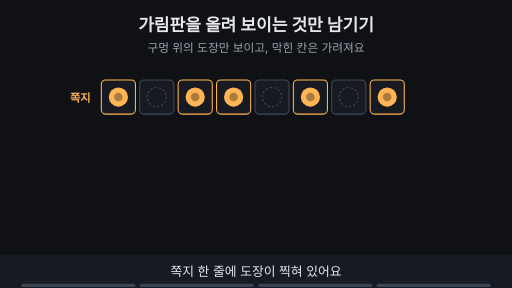
t = 0.00 s
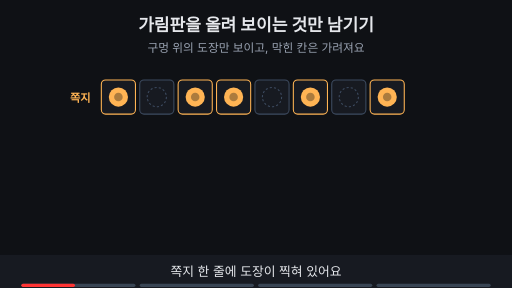
t = 1.76 s
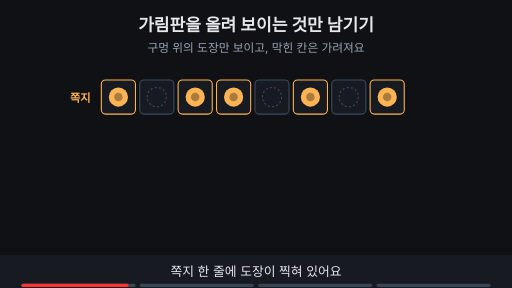
t = 3.53 s
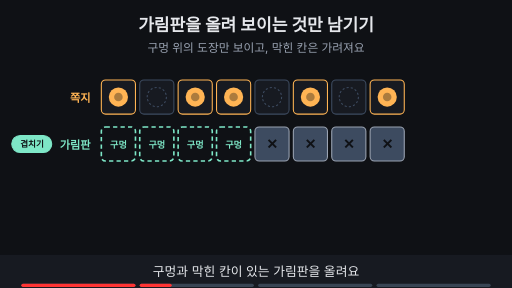
t = 4.80 s
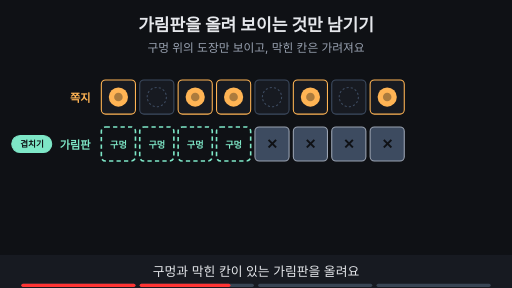
t = 6.73 s
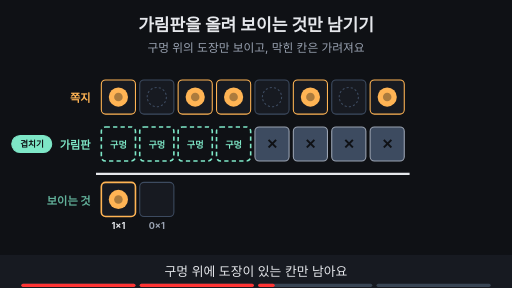
t = 8.04 s

The animated SVG that drew these frames (rendered in a browser with its animation timeline set to each time). Animation: 20 SMIL elements (animate=20); frames cover the first 8.04 s, repeats indefinitely.

<svg xmlns="http://www.w3.org/2000/svg" viewBox="0 0 960 540" width="960" height="540" font-family="-apple-system,'Apple SD Gothic Neo','Segoe UI',sans-serif">
<title>가림판을 올려 보이는 것만 남기기</title>
<rect width="960" height="540" fill="#0f1115"/>
<text x="480" y="58" text-anchor="middle" font-size="32" font-weight="700" fill="#e6e8ec">가림판을 올려 보이는 것만 남기기</text>
<text x="480" y="98" text-anchor="middle" font-size="22" fill="#9aa3b2">구멍 위의 도장만 보이고, 막힌 칸은 가려져요</text>
<g><rect x="190" y="150" width="64" height="64" rx="8" fill="#171a21" stroke="#ffb454" stroke-width="2"/><circle cx="222.0" cy="182" r="18" fill="#ffb454"/><circle cx="222.0" cy="182" r="8" fill="#0f1115" fill-opacity=".35"/><rect x="262" y="150" width="64" height="64" rx="8" fill="#171a21" stroke="#3d4b60" stroke-width="2"/><circle cx="294.0" cy="182" r="18" fill="none" stroke="#3d4b60" stroke-width="2" stroke-dasharray="4 4"/><rect x="334" y="150" width="64" height="64" rx="8" fill="#171a21" stroke="#ffb454" stroke-width="2"/><circle cx="366.0" cy="182" r="18" fill="#ffb454"/><circle cx="366.0" cy="182" r="8" fill="#0f1115" fill-opacity=".35"/><rect x="406" y="150" width="64" height="64" rx="8" fill="#171a21" stroke="#ffb454" stroke-width="2"/><circle cx="438.0" cy="182" r="18" fill="#ffb454"/><circle cx="438.0" cy="182" r="8" fill="#0f1115" fill-opacity=".35"/><rect x="478" y="150" width="64" height="64" rx="8" fill="#171a21" stroke="#3d4b60" stroke-width="2"/><circle cx="510.0" cy="182" r="18" fill="none" stroke="#3d4b60" stroke-width="2" stroke-dasharray="4 4"/><rect x="550" y="150" width="64" height="64" rx="8" fill="#171a21" stroke="#ffb454" stroke-width="2"/><circle cx="582.0" cy="182" r="18" fill="#ffb454"/><circle cx="582.0" cy="182" r="8" fill="#0f1115" fill-opacity=".35"/><rect x="622" y="150" width="64" height="64" rx="8" fill="#171a21" stroke="#3d4b60" stroke-width="2"/><circle cx="654.0" cy="182" r="18" fill="none" stroke="#3d4b60" stroke-width="2" stroke-dasharray="4 4"/><rect x="694" y="150" width="64" height="64" rx="8" fill="#171a21" stroke="#ffb454" stroke-width="2"/><circle cx="726.0" cy="182" r="18" fill="#ffb454"/><circle cx="726.0" cy="182" r="8" fill="#0f1115" fill-opacity=".35"/><text x="170" y="192" text-anchor="end" font-size="21" font-weight="700" fill="#ffb454">쪽지</text></g><g opacity="0"><animate attributeName="opacity" values="0;0;1;1" keyTimes="0;0.250;0.265;1" dur="15s" repeatCount="indefinite"/><rect x="190" y="238" width="64" height="64" rx="8" fill="#0f1115" stroke="#7ee7c7" stroke-width="3" stroke-dasharray="8 6"/><text x="222.0" y="278" text-anchor="middle" font-size="17" font-weight="700" fill="#7ee7c7">구멍</text><rect x="262" y="238" width="64" height="64" rx="8" fill="#0f1115" stroke="#7ee7c7" stroke-width="3" stroke-dasharray="8 6"/><text x="294.0" y="278" text-anchor="middle" font-size="17" font-weight="700" fill="#7ee7c7">구멍</text><rect x="334" y="238" width="64" height="64" rx="8" fill="#0f1115" stroke="#7ee7c7" stroke-width="3" stroke-dasharray="8 6"/><text x="366.0" y="278" text-anchor="middle" font-size="17" font-weight="700" fill="#7ee7c7">구멍</text><rect x="406" y="238" width="64" height="64" rx="8" fill="#0f1115" stroke="#7ee7c7" stroke-width="3" stroke-dasharray="8 6"/><text x="438.0" y="278" text-anchor="middle" font-size="17" font-weight="700" fill="#7ee7c7">구멍</text><rect x="478" y="238" width="64" height="64" rx="8" fill="#3d4b60" stroke="#9aa3b2" stroke-width="2"/><text x="510.0" y="280" text-anchor="middle" font-size="26" font-weight="700" fill="#0f1115">✕</text><rect x="550" y="238" width="64" height="64" rx="8" fill="#3d4b60" stroke="#9aa3b2" stroke-width="2"/><text x="582.0" y="280" text-anchor="middle" font-size="26" font-weight="700" fill="#0f1115">✕</text><rect x="622" y="238" width="64" height="64" rx="8" fill="#3d4b60" stroke="#9aa3b2" stroke-width="2"/><text x="654.0" y="280" text-anchor="middle" font-size="26" font-weight="700" fill="#0f1115">✕</text><rect x="694" y="238" width="64" height="64" rx="8" fill="#3d4b60" stroke="#9aa3b2" stroke-width="2"/><text x="726.0" y="280" text-anchor="middle" font-size="26" font-weight="700" fill="#0f1115">✕</text><text x="170" y="280" text-anchor="end" font-size="21" font-weight="700" fill="#7ee7c7">가림판</text><rect x="22" y="254" width="75" height="32" rx="16" fill="#7ee7c7" stroke="#7ee7c7" stroke-width="2"/><text x="60" y="275.76" text-anchor="middle" font-size="16" font-weight="700" fill="#0f1115">겹치기</text></g><g opacity="0"><animate attributeName="opacity" values="0;0;1;1" keyTimes="0;0.500;0.515;1" dur="15s" repeatCount="indefinite"/><line x1="180" y1="326" x2="768" y2="326" stroke="#e6e8ec" stroke-width="4"/></g><g opacity="0"><animate attributeName="opacity" values="0;0;1;1" keyTimes="0;0.500;0.515;1" dur="15s" repeatCount="indefinite"/><rect x="190" y="342" width="64" height="64" rx="8" fill="#171a21" stroke="#ffb454" stroke-width="3"/><circle cx="222.0" cy="374" r="18" fill="#ffb454"/><circle cx="222.0" cy="374" r="8" fill="#0f1115" fill-opacity=".35"/><text x="222.0" y="430" text-anchor="middle" font-size="17" font-weight="700" fill="#e6e8ec">1×1</text></g><g opacity="0"><animate attributeName="opacity" values="0;0;1;1" keyTimes="0;0.520;0.535;1" dur="15s" repeatCount="indefinite"/><rect x="262" y="342" width="64" height="64" rx="8" fill="#171a21" stroke="#3d4b60" stroke-width="2"/><text x="294.0" y="430" text-anchor="middle" font-size="17" font-weight="700" fill="#9aa3b2">0×1</text></g><g opacity="0"><animate attributeName="opacity" values="0;0;1;1" keyTimes="0;0.540;0.555;1" dur="15s" repeatCount="indefinite"/><rect x="334" y="342" width="64" height="64" rx="8" fill="#171a21" stroke="#ffb454" stroke-width="3"/><circle cx="366.0" cy="374" r="18" fill="#ffb454"/><circle cx="366.0" cy="374" r="8" fill="#0f1115" fill-opacity=".35"/><text x="366.0" y="430" text-anchor="middle" font-size="17" font-weight="700" fill="#e6e8ec">1×1</text></g><g opacity="0"><animate attributeName="opacity" values="0;0;1;1" keyTimes="0;0.560;0.575;1" dur="15s" repeatCount="indefinite"/><rect x="406" y="342" width="64" height="64" rx="8" fill="#171a21" stroke="#ffb454" stroke-width="3"/><circle cx="438.0" cy="374" r="18" fill="#ffb454"/><circle cx="438.0" cy="374" r="8" fill="#0f1115" fill-opacity=".35"/><text x="438.0" y="430" text-anchor="middle" font-size="17" font-weight="700" fill="#e6e8ec">1×1</text></g><g opacity="0"><animate attributeName="opacity" values="0;0;1;1" keyTimes="0;0.580;0.595;1" dur="15s" repeatCount="indefinite"/><rect x="478" y="342" width="64" height="64" rx="8" fill="#171a21" stroke="#3d4b60" stroke-width="2"/><text x="510.0" y="430" text-anchor="middle" font-size="17" font-weight="700" fill="#9aa3b2">0×0</text></g><g opacity="0"><animate attributeName="opacity" values="0;0;1;1" keyTimes="0;0.600;0.615;1" dur="15s" repeatCount="indefinite"/><rect x="550" y="342" width="64" height="64" rx="8" fill="#171a21" stroke="#3d4b60" stroke-width="2"/><text x="582.0" y="430" text-anchor="middle" font-size="17" font-weight="700" fill="#9aa3b2">1×0</text></g><g opacity="0"><animate attributeName="opacity" values="0;0;1;1" keyTimes="0;0.620;0.635;1" dur="15s" repeatCount="indefinite"/><rect x="622" y="342" width="64" height="64" rx="8" fill="#171a21" stroke="#3d4b60" stroke-width="2"/><text x="654.0" y="430" text-anchor="middle" font-size="17" font-weight="700" fill="#9aa3b2">0×0</text></g><g opacity="0"><animate attributeName="opacity" values="0;0;1;1" keyTimes="0;0.640;0.655;1" dur="15s" repeatCount="indefinite"/><rect x="694" y="342" width="64" height="64" rx="8" fill="#171a21" stroke="#3d4b60" stroke-width="2"/><text x="726.0" y="430" text-anchor="middle" font-size="17" font-weight="700" fill="#9aa3b2">1×0</text></g><g opacity="0"><animate attributeName="opacity" values="0;0;1;1" keyTimes="0;0.525;0.540;1" dur="15s" repeatCount="indefinite"/><text x="170" y="384" text-anchor="end" font-size="21" font-weight="700" fill="#7ee7c7">보이는 것</text></g><g opacity="0"><animate attributeName="opacity" values="0;0;1;1" keyTimes="0;0.750;0.765;1" dur="15s" repeatCount="indefinite"/><line x1="474.0" y1="128" x2="474.0" y2="440" stroke="#c792ea" stroke-width="4" stroke-dasharray="7 6"/><text x="330.0" y="126" text-anchor="middle" font-size="19" font-weight="700" fill="#7ee7c7">남는 쪽</text><text x="618.0" y="126" text-anchor="middle" font-size="19" font-weight="700" fill="#9aa3b2">가려지는 쪽</text></g>
<rect x="0" y="478" width="960" height="62" fill="#171a21"/>
<g opacity="1"><animate attributeName="opacity" values="1;1;0;0" keyTimes="0;0.235;0.250;1" dur="15s" repeatCount="indefinite"/><text x="480" y="518" text-anchor="middle" font-size="24" fill="#e6e8ec">쪽지 한 줄에 도장이 찍혀 있어요</text></g>
<g opacity="0"><animate attributeName="opacity" values="0;0;1;1;0;0" keyTimes="0;0.250;0.265;0.485;0.500;1" dur="15s" repeatCount="indefinite"/><text x="480" y="518" text-anchor="middle" font-size="24" fill="#e6e8ec">구멍과 막힌 칸이 있는 가림판을 올려요</text></g>
<g opacity="0"><animate attributeName="opacity" values="0;0;1;1;0;0" keyTimes="0;0.500;0.515;0.735;0.750;1" dur="15s" repeatCount="indefinite"/><text x="480" y="518" text-anchor="middle" font-size="24" fill="#e6e8ec">구멍 위에 도장이 있는 칸만 남아요</text></g>
<g opacity="0"><animate attributeName="opacity" values="0;0;1;1" keyTimes="0;0.750;0.765;1" dur="15s" repeatCount="indefinite"/><text x="480" y="518" text-anchor="middle" font-size="24" fill="#e6e8ec">구멍이 이어진 앞쪽만 남고 뒤쪽은 가려져요</text></g>

<g aria-label="재생 진행 막대" data-stage-count="4"><g class="progress-segment" data-stage="1"><rect x="40" y="532" width="214" height="6" rx="3" fill="#394554"/><rect x="40" y="532" width="0" height="6" rx="3" fill="#ff3434"><animate attributeName="width" values="0;214;214" keyTimes="0;0.250000;1" dur="15s" repeatCount="indefinite"/></rect></g><g class="progress-segment" data-stage="2"><rect x="262" y="532" width="214" height="6" rx="3" fill="#394554"/><rect x="262" y="532" width="0" height="6" rx="3" fill="#ff3434"><animate attributeName="width" values="0;0;214;214" keyTimes="0;0.250000;0.500000;1" dur="15s" repeatCount="indefinite"/></rect></g><g class="progress-segment" data-stage="3"><rect x="484" y="532" width="214" height="6" rx="3" fill="#394554"/><rect x="484" y="532" width="0" height="6" rx="3" fill="#ff3434"><animate attributeName="width" values="0;0;214;214" keyTimes="0;0.500000;0.750000;1" dur="15s" repeatCount="indefinite"/></rect></g><g class="progress-segment" data-stage="4"><rect x="706" y="532" width="214" height="6" rx="3" fill="#394554"/><rect x="706" y="532" width="0" height="6" rx="3" fill="#ff3434"><animate attributeName="width" values="0;0;214" keyTimes="0;0.750000;1" dur="15s" repeatCount="indefinite"/></rect></g></g></svg>
